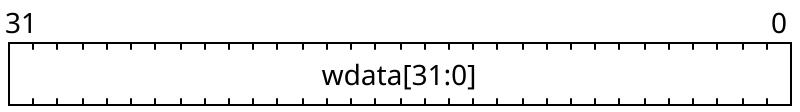

Write the WaveDrom bit-field specification (WaveJSON) that draws this register diagram.

{
    "reg": [
        {"name": "wdata[31:0]", "bits": 32}
    ], "config": {"hspace": 400, "bits": 32, "lanes": 1 }, "options": {"hspace": 400, "bits": 32, "lanes": 1}
}